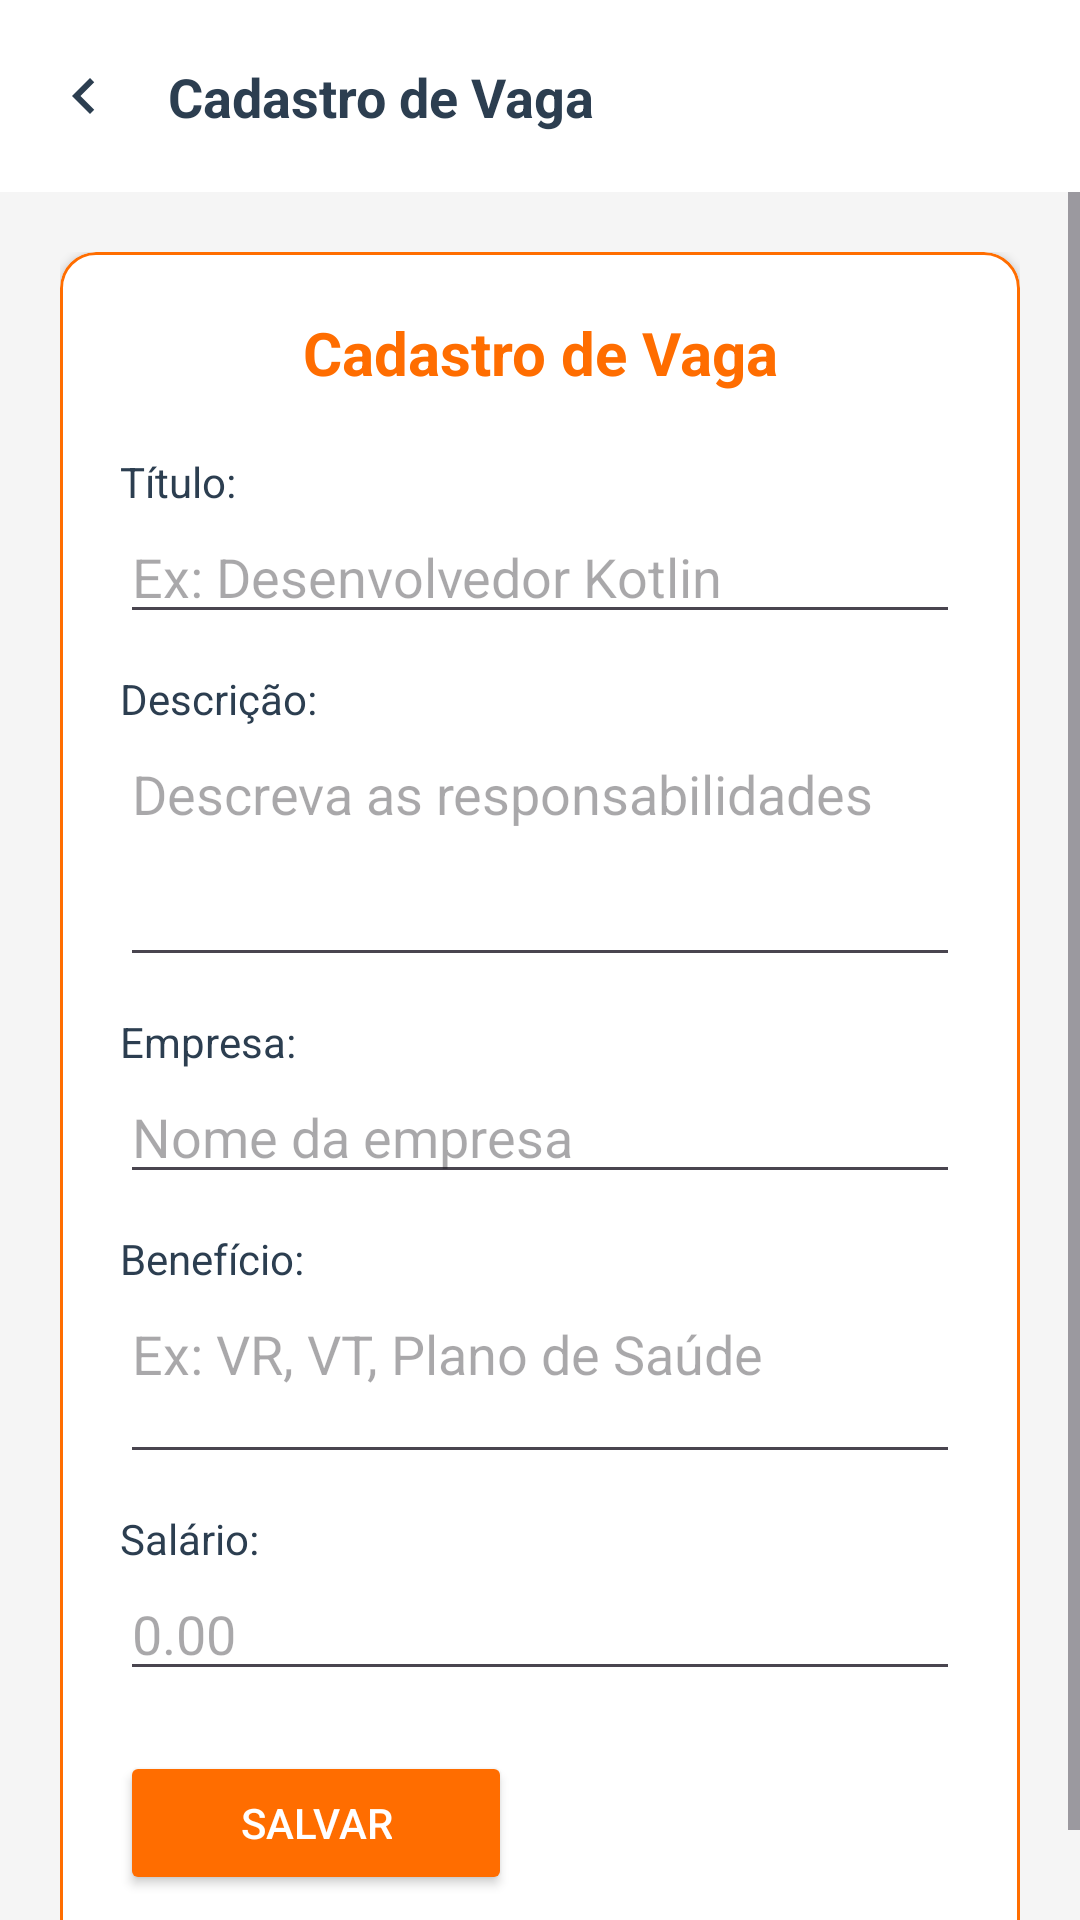

Android layout source for this screen:
<!-- AndroidManifest.xml: application theme Theme.CurriculumApp -->
<!-- res/layout/activity_job_registration.xml -->
<?xml version="1.0" encoding="utf-8"?>
<androidx.constraintlayout.widget.ConstraintLayout xmlns:android="http://schemas.android.com/apk/res/android"
    xmlns:app="http://schemas.android.com/apk/res-auto"
    xmlns:tools="http://schemas.android.com/tools"
    android:layout_width="match_parent"
    android:layout_height="match_parent"
    android:background="@color/background_gray"
    tools:context=".JobRegistrationActivity">

    <androidx.appcompat.widget.Toolbar
        android:id="@+id/toolbar"
        android:layout_width="match_parent"
        android:layout_height="?attr/actionBarSize"
        android:background="@color/white"
        app:layout_constraintTop_toTopOf="parent">

        <androidx.constraintlayout.widget.ConstraintLayout
            android:layout_width="match_parent"
            android:layout_height="match_parent">

            <ImageView
                android:id="@+id/ivBack"
                android:layout_width="24dp"
                android:layout_height="24dp"
                android:src="@drawable/ic_chevron_right"
                android:rotation="180"
                app:layout_constraintBottom_toBottomOf="parent"
                app:layout_constraintStart_toStartOf="parent"
                app:layout_constraintTop_toTopOf="parent"
                app:tint="@color/text_dark" />

            <TextView
                android:layout_width="wrap_content"
                android:layout_height="wrap_content"
                android:layout_marginStart="16dp"
                android:text="Cadastro de Vaga"
                android:textColor="@color/text_dark"
                android:textSize="18sp"
                android:textStyle="bold"
                app:layout_constraintBottom_toBottomOf="parent"
                app:layout_constraintStart_toEndOf="@+id/ivBack"
                app:layout_constraintTop_toTopOf="parent" />

        </androidx.constraintlayout.widget.ConstraintLayout>
    </androidx.appcompat.widget.Toolbar>

    <ScrollView
        android:layout_width="match_parent"
        android:layout_height="0dp"
        app:layout_constraintBottom_toBottomOf="parent"
        app:layout_constraintTop_toBottomOf="@id/toolbar">

        <LinearLayout
            android:layout_width="match_parent"
            android:layout_height="wrap_content"
            android:orientation="vertical"
            android:padding="20dp">

            <com.google.android.material.card.MaterialCardView
                android:layout_width="match_parent"
                android:layout_height="wrap_content"
                app:cardBackgroundColor="@color/white"
                app:cardCornerRadius="12dp"
                app:cardElevation="2dp"
                app:strokeColor="@color/primary_orange"
                app:strokeWidth="1dp">

                <LinearLayout
                    android:layout_width="match_parent"
                    android:layout_height="wrap_content"
                    android:orientation="vertical"
                    android:padding="20dp">

                    <TextView
                        android:layout_width="match_parent"
                        android:layout_height="wrap_content"
                        android:text="Cadastro de Vaga"
                        android:textAlignment="center"
                        android:textColor="@color/primary_orange"
                        android:textSize="20sp"
                        android:textStyle="bold"
                        android:layout_marginBottom="20dp"/>

                    <TextView
                        android:layout_width="wrap_content"
                        android:layout_height="wrap_content"
                        android:text="Título:"
                        android:textColor="@color/text_dark" />
                    <EditText
                        android:id="@+id/etJobTitle"
                        android:layout_width="match_parent"
                        android:layout_height="wrap_content"
                        android:hint="Ex: Desenvolvedor Kotlin"
                        android:inputType="text"
                        android:layout_marginBottom="12dp"/>

                    <TextView
                        android:layout_width="wrap_content"
                        android:layout_height="wrap_content"
                        android:text="Descrição:"
                        android:textColor="@color/text_dark" />
                    <EditText
                        android:id="@+id/etDescription"
                        android:layout_width="match_parent"
                        android:layout_height="wrap_content"
                        android:hint="Descreva as responsabilidades"
                        android:inputType="textMultiLine"
                        android:minLines="3"
                        android:gravity="top"
                        android:layout_marginBottom="12dp"/>

                    <TextView
                        android:layout_width="wrap_content"
                        android:layout_height="wrap_content"
                        android:text="Empresa:"
                        android:textColor="@color/text_dark" />
                    <EditText
                        android:id="@+id/etCompany"
                        android:layout_width="match_parent"
                        android:layout_height="wrap_content"
                        android:hint="Nome da empresa"
                        android:inputType="text"
                        android:layout_marginBottom="12dp"/>

                    <TextView
                        android:layout_width="wrap_content"
                        android:layout_height="wrap_content"
                        android:text="Benefício:"
                        android:textColor="@color/text_dark" />
                    <EditText
                        android:id="@+id/etBenefits"
                        android:layout_width="match_parent"
                        android:layout_height="wrap_content"
                        android:hint="Ex: VR, VT, Plano de Saúde"
                        android:inputType="textMultiLine"
                        android:minLines="2"
                        android:gravity="top"
                        android:layout_marginBottom="12dp"/>

                    <TextView
                        android:layout_width="wrap_content"
                        android:layout_height="wrap_content"
                        android:text="Salário:"
                        android:textColor="@color/text_dark" />
                    <EditText
                        android:id="@+id/etSalary"
                        android:layout_width="match_parent"
                        android:layout_height="wrap_content"
                        android:hint="0.00"
                        android:inputType="numberDecimal"
                        android:layout_marginBottom="20dp"/>

                    <Button
                        android:id="@+id/btnSaveJob"
                        android:layout_width="wrap_content"
                        android:layout_height="wrap_content"
                        android:text="Salvar"
                        android:backgroundTint="@color/primary_orange"
                        android:textColor="@color/white"
                        android:paddingHorizontal="40dp"/>

                </LinearLayout>
            </com.google.android.material.card.MaterialCardView>

        </LinearLayout>
    </ScrollView>

</androidx.constraintlayout.widget.ConstraintLayout>
<!-- resources referenced by this layout -->
<resources>
  <color name="background_gray">#F5F5F5</color>
  <color name="primary_orange">#FF6D00</color>
  <color name="text_dark">#2C3E50</color>
  <color name="white">#FFFFFFFF</color>
  <!-- drawable ic_chevron_right (drawable) -->
  <vector xmlns:android="http://schemas.android.com/apk/res/android"
      android:width="24dp"
      android:height="24dp"
      android:viewportWidth="24"
      android:viewportHeight="24">
    <path
        android:fillColor="@android:color/white"
        android:pathData="M10,6L8.59,7.41L13.17,12l-4.58,4.59L10,18l6,-6z"/>
  </vector>
  <style name="Theme.CurriculumApp" parent="Base.Theme.CurriculumApp" />
  <style name="Base.Theme.CurriculumApp" parent="Theme.Material3.DayNight.NoActionBar">
          
          
      </style>
</resources>
